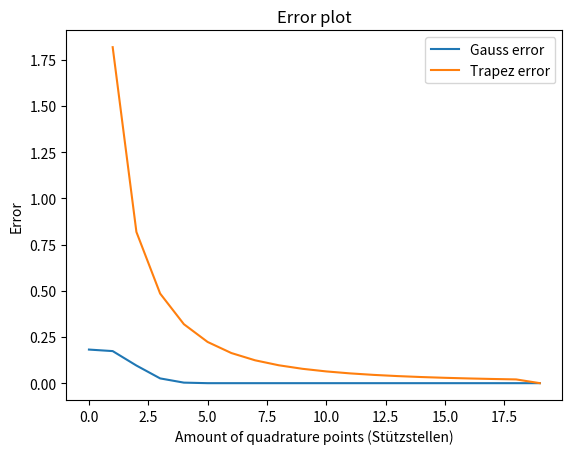

Python code for this plot:
import numpy as np
import math
import matplotlib.pyplot as plt
import time

def  gaussq_n(f,a,b,n):
    A = np.zeros ((n,n))
    for i in range (1, n):
        A[i-1][i] = A[i][i-1] = i/ np.sqrt(4 * pow(i,2) - 1)
    eig_vals, eig_vecs = np.linalg.eigh(A)
    x = eig_vals
    w = np.array(n)
    w = 2 * pow (eig_vecs[0],2)
    #u-Transformation
    if a != -1 or b!= 1:
        w = w * (b-a)/2 
        x = x* (b-a)/2 + (b+a)/2 
    result = 0
    for i in range (n):
        result += w[i] * f(x[i])

    return result
def midpoint_rule(f, a, b):
    return f((a+b)/2)*(b-a)

def open_trapez_rule (f,a,b):
    return (f((2*a+b)/3) + f((a+2*b)/3))* (b-a)/2

def sumtrap_closed(f,a,b,n): #closed trapez rule. n is amount of degrees (=quadrature points)
    ret = 0
    width = abs(b-a)/(n-1)
    print("width: ", width)
    for i in np.arange(0, b-a, width):
        add = f(a+i)*width + 0.5 * width * (f(a+i+width) - f(a+i))
       # print(add, a+i, f(a+i), f(a+i+width))
        ret += add
        
    return ret

def gaussq_tol(f,a,b,tol):
    Q = [gaussq_n(f,a,b,2), gaussq_n(f,a,b,3)] #bc gaussq_n(f,a,b,0) and gaussq_n(f,a,b,0) return 0
    while np.abs (Q[len(Q)-1] - Q[len(Q)-2]) > tol:
        Q.append(gaussq_n(f,a,b,len(Q)))
    return len(Q)

def test_int(f,a,b,n):
    print("Gauss {%f}", gaussq_n(f,a,b,gaussq_tol(f,a,b,n)))
    print("Degree was {%u}", gaussq_tol(f, a,b, n))
    #print("midpoint rule {%f}",  midpoint_rule(f, a, b))
    print("Trapez, {%f}", open_trapez_rule (f,a,b))
    print("Summed Trapez, closed {%f}", sumtrap_closed(f,a,b, gaussq_tol(f,a,b,n)))
    print("Success")
    return

def f_a(x):
    return pow(x,10)

def f_c(x):
    return 1/ (0.01 + pow(x,2))


def error(f, integral, a, b, nmax, method): #integral is value of integral from  a to b
    ni = np.arange(1,nmax)
    errors = np.zeros(nmax)
    for i in ni:
        errors[i-1] = abs(integral - method(f, a, b, i))
    print(errors)
    return errors
def plotting_init(f, integral, a, b, nmax): #this is an inefficient approach
    fig, axs = plt.subplots()
    axs.plot(np.arange(0,nmax,1), error(f, integral, a,b,nmax, gaussq_n), label = "Gauss error") 
    axs.plot(np.arange(0,nmax,1), error(f, integral, a, b, nmax, sumtrap_closed), label = "Trapez error") 
    plt.xlabel('Amount of quadrature points (Stützstellen)')
    plt.ylabel('Error')
    plt.title("Error plot")
    plt.legend()
    plt.show()
    return

def plotting_tol(f, a, b, tol_min_exponent): #min_exponent: Smallest expoent, for example 10^-5 -> -5
    tol_range = np.power(10, np.arange(tol_min_exponent))
    y_out = np.zeros(abs(tol_min_exponent))
    for iter in tol_range:
        y_out[iter] = gaussq_tol(f, a, b, iter)
    print(y_out)
    return
    

def main():
    #constants
    int_a = 2/11
    int_b = 2
    int_c = 30.58313262

    n_in = 20

    tol = 0.0001
    #print (gaussq_tol(f_a, -1,1, 0.0001))
    #print (gaussq_n(f_a,-1,1,gaussq_tol(f_a, -1,1, 0.0001)))
    test_int(f_a,-1,1,tol)
    
    plotting_init(f_a, int_a, -1, 1, 20)
    plotting_tol(f_a, -1, 1, -5)

    #print (gaussq_tol(math.sin, 0, math.pi , 0.0001))
    #print (gaussq_n(math.sin, 0, math.pi , gaussq_tol(math.sin, 0, math.pi , 0.0001)))
    test_int(math.sin, 0, math.pi , tol)

    #print (gaussq_tol(f_c, -2, 3, 0.0001))
    #print (gaussq_n(f_c, -2, 3 , gaussq_tol(f_c, -2, 3, 0.0001)))
    test_int(f_c,-2,3, tol)
main()